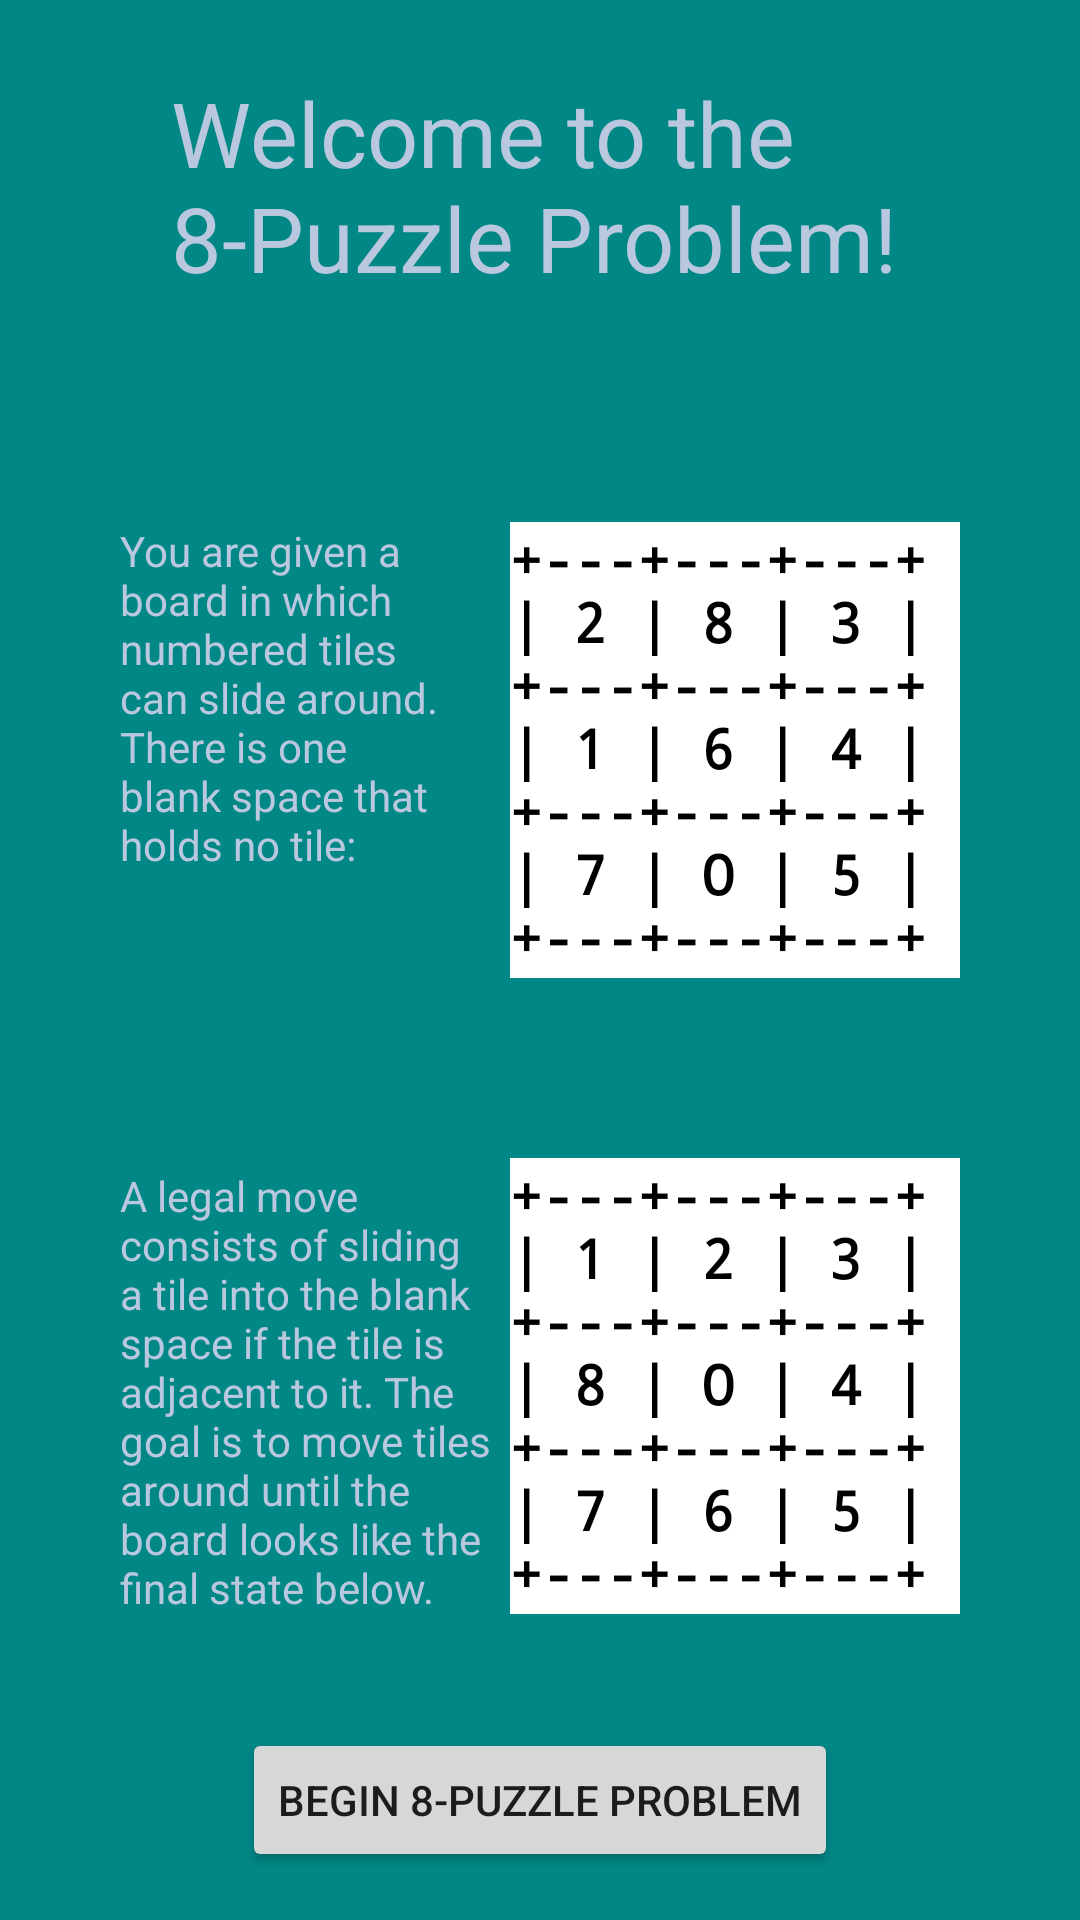

Android layout source for this screen:
<!-- AndroidManifest.xml: application theme Theme.ProblemSolver -->
<!-- res/layout/activity_puzzle_intro.xml -->
<?xml version="1.0" encoding="utf-8"?>
<androidx.constraintlayout.widget.ConstraintLayout xmlns:android="http://schemas.android.com/apk/res/android"
    xmlns:app="http://schemas.android.com/apk/res-auto"
    xmlns:tools="http://schemas.android.com/tools"
    android:background="@color/teal_700"
    android:layout_width="match_parent"
    android:layout_height="match_parent">

    <TextView
        android:id="@+id/textView4"
        style="@style/MediumMono"
        android:layout_width="150dp"
        android:layout_height="152dp"
        android:layout_marginTop="48dp"
        android:layout_marginEnd="40dp"
        android:background="@color/dark_white"
        android:backgroundTint="@color/white"
        android:text="@string/puzzleInitial"
        android:textColor="@color/black"
        app:layout_constraintEnd_toEndOf="parent"
        app:layout_constraintTop_toBottomOf="@+id/textView2" />

    <TextView
        android:id="@+id/textView5"
        style="@style/MediumMono"
        android:layout_width="150dp"
        android:layout_height="152dp"
        android:layout_marginTop="60dp"
        android:layout_marginEnd="40dp"
        android:background="@color/dark_white"
        android:backgroundTint="@color/white"
        android:text="@string/puzzleFinal"
        android:textColor="@color/black"
        app:layout_constraintEnd_toEndOf="parent"
        app:layout_constraintTop_toBottomOf="@+id/textView4" />

    <TextView
        android:id="@+id/textView2"
        android:layout_width="246dp"
        android:layout_height="102dp"
        android:layout_marginTop="24dp"
        android:text="@string/puzzleWelcome"
        android:textColor="@color/dark_white"
        android:textSize="30sp"
        app:layout_constraintEnd_toEndOf="parent"
        app:layout_constraintStart_toStartOf="parent"
        app:layout_constraintTop_toTopOf="parent"
        tools:ignore="TextContrastCheck" />

    <Button
        android:id="@+id/button2"
        android:layout_width="wrap_content"
        android:layout_height="wrap_content"
        android:layout_marginBottom="16dp"
        android:onClick="doProblem"
        android:text="@string/puzzleBegin"
        app:layout_constraintBottom_toBottomOf="parent"
        app:layout_constraintEnd_toEndOf="parent"
        app:layout_constraintStart_toStartOf="parent" />

    <TextView
        android:id="@+id/textView3"
        android:layout_width="112dp"
        android:layout_height="123dp"
        android:layout_marginStart="40dp"
        android:layout_marginTop="48dp"
        android:text="@string/puzzleIntro1"
        android:textColor="@color/dark_white"
        app:layout_constraintStart_toStartOf="parent"
        app:layout_constraintTop_toBottomOf="@+id/textView2"
        tools:ignore="TextContrastCheck" />

    <TextView
        android:id="@+id/textView6"
        android:layout_width="127dp"
        android:layout_height="161dp"
        android:layout_marginStart="40dp"
        android:layout_marginTop="92dp"
        android:text="@string/puzzleIntro2"
        android:textColor="@color/dark_white"
        app:layout_constraintStart_toStartOf="parent"
        app:layout_constraintTop_toBottomOf="@+id/textView3"
        tools:ignore="TextContrastCheck" />
</androidx.constraintlayout.widget.ConstraintLayout>
<!-- resources referenced by this layout -->
<resources>
  <color name="black">#FF000000</color>
  <color name="dark_white">#BAC8DF</color>
  <color name="teal_700">#FF018786</color>
  <color name="white">#FFFFFFFF</color>
  <string name="puzzleBegin">Begin 8-Puzzle Problem</string>
  <string name="puzzleFinal">+---+---+---+\n| 1 | 2 | 3 |\n+---+---+---+\n| 8 | O | 4 |\n+---+---+---+\n| 7 | 6 | 5 |\n+---+---+---+</string>
  <string name="puzzleInitial">+---+---+---+\n| 2 | 8 | 3 |\n+---+---+---+\n| 1 | 6 | 4 |\n+---+---+---+\n| 7 | O | 5 |\n+---+---+---+</string>
  <string name="puzzleIntro1">"You are given a board in which numbered tiles can slide around. There is one blank space that holds no tile: "</string>
  <string name="puzzleIntro2">A legal move consists of sliding a tile into the blank space if the tile is adjacent to it. The goal is to move tiles around until the board looks like the final state below.</string>
  <string name="puzzleWelcome">Welcome to the 8-Puzzle Problem!</string>
  <style name="MediumMono">
          <item name="android:textSize">18sp</item>
          <item name="android:textStyle">bold</item>
          <item name="android:typeface">monospace</item>
      </style>
  <style name="Theme.ProblemSolver" parent="Theme.MaterialComponents.DayNight.DarkActionBar">
          
          <item name="colorPrimary">@color/purple_500</item>
          <item name="colorPrimaryVariant">@color/purple_700</item>
          <item name="colorOnPrimary">@color/white</item>
          
          <item name="colorSecondary">@color/teal_200</item>
          <item name="colorSecondaryVariant">@color/teal_700</item>
          <item name="colorOnSecondary">@color/black</item>
          
          <item name="android:statusBarColor" tools:targetApi="l">?attr/colorPrimaryVariant</item>
          
      </style>
  <color name="purple_500">#FF6200EE</color>
  <color name="purple_700">#FF3700B3</color>
  <color name="teal_200">#FF03DAC5</color>
</resources>
